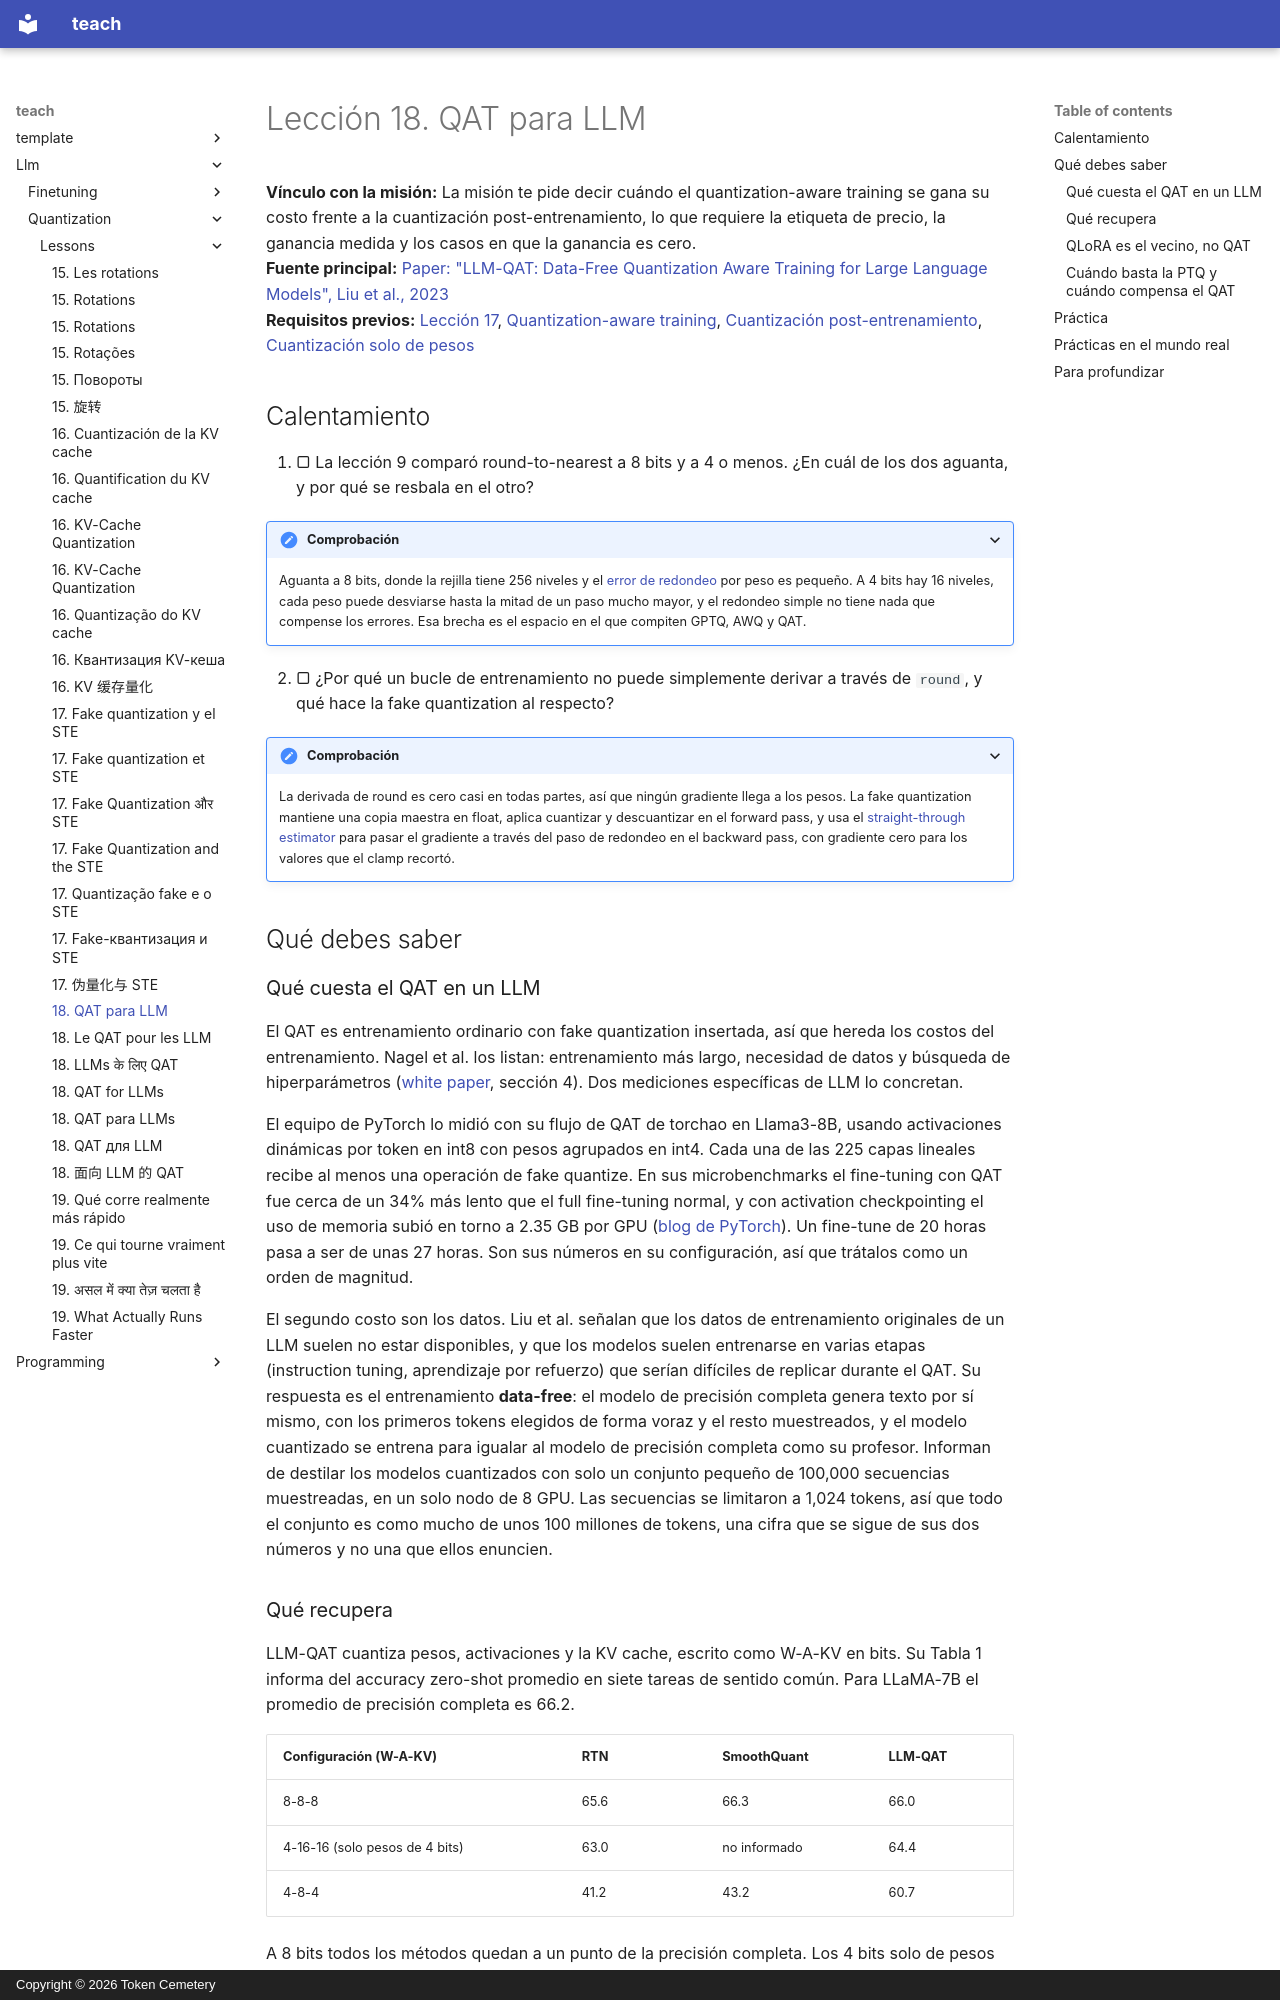

repository: TokenCemetery/teach · page: llm/quantization/lessons/0018-qat-for-llms.es/index.html · generator: mkdocs · copyright: Copyright © 2026 Token Cemetery

---
title: "18. QAT para LLM"
description: "Qué cuesta el quantization-aware training en un LLM, qué recupera y cuándo basta la PTQ"
type: lesson
---

# Lección 18. QAT para LLM

**Vínculo con la misión:** La misión te pide decir cuándo el quantization-aware training se gana su costo frente a la cuantización post-entrenamiento, lo que requiere la etiqueta de precio, la ganancia medida y los casos en que la ganancia es cero.
**Fuente principal:** [Paper: "LLM-QAT: Data-Free Quantization Aware Training for Large Language Models", Liu et al., 2023](https://arxiv.org/abs/2305.17888)
**Requisitos previos:** [Lección 17](0017-fake-quantization-and-the-ste.md), [Quantization-aware training](../GLOSSARY.md), [Cuantización post-entrenamiento](../GLOSSARY.md), [Cuantización solo de pesos](../GLOSSARY.md)

## Calentamiento

1. ▢ La lección 9 comparó round-to-nearest a 8 bits y a 4 o menos. ¿En cuál de los dos aguanta, y por qué se resbala en el otro?

<details markdown="1"><summary>Comprobación</summary>

Aguanta a 8 bits, donde la rejilla tiene 256 niveles y el [error de redondeo](../GLOSSARY.md) por peso es pequeño. A 4 bits hay 16 niveles, cada peso puede desviarse hasta la mitad de un paso mucho mayor, y el redondeo simple no tiene nada que compense los errores. Esa brecha es el espacio en el que compiten GPTQ, AWQ y QAT.

</details>

2. ▢ ¿Por qué un bucle de entrenamiento no puede simplemente derivar a través de `round`, y qué hace la fake quantization al respecto?

<details markdown="1"><summary>Comprobación</summary>

La derivada de round es cero casi en todas partes, así que ningún gradiente llega a los pesos. La fake quantization mantiene una copia maestra en float, aplica cuantizar y descuantizar en el forward pass, y usa el [straight-through estimator](../GLOSSARY.md) para pasar el gradiente a través del paso de redondeo en el backward pass, con gradiente cero para los valores que el clamp recortó.

</details>

## Qué debes saber

### Qué cuesta el QAT en un LLM

El QAT es entrenamiento ordinario con fake quantization insertada, así que hereda los costos del entrenamiento. Nagel et al. los listan: entrenamiento más largo, necesidad de datos y búsqueda de hiperparámetros ([white paper](https://arxiv.org/abs/2106.08295), sección 4). Dos mediciones específicas de LLM lo concretan.

El equipo de PyTorch lo midió con su flujo de QAT de torchao en Llama3-8B, usando activaciones dinámicas por token en int8 con pesos agrupados en int4. Cada una de las 225 capas lineales recibe al menos una operación de fake quantize. En sus microbenchmarks el fine-tuning con QAT fue cerca de un 34% más lento que el full fine-tuning normal, y con activation checkpointing el uso de memoria subió en torno a 2.35 GB por GPU ([blog de PyTorch](https://pytorch.org/blog/quantization-aware-training/)). Un fine-tune de 20 horas pasa a ser de unas 27 horas. Son sus números en su configuración, así que trátalos como un orden de magnitud.

El segundo costo son los datos. Liu et al. señalan que los datos de entrenamiento originales de un LLM suelen no estar disponibles, y que los modelos suelen entrenarse en varias etapas (instruction tuning, aprendizaje por refuerzo) que serían difíciles de replicar durante el QAT. Su respuesta es el entrenamiento **data-free**: el modelo de precisión completa genera texto por sí mismo, con los primeros tokens elegidos de forma voraz y el resto muestreados, y el modelo cuantizado se entrena para igualar al modelo de precisión completa como su profesor. Informan de destilar los modelos cuantizados con solo un conjunto pequeño de 100,000 secuencias muestreadas, en un solo nodo de 8 GPU. Las secuencias se limitaron a 1,024 tokens, así que todo el conjunto es como mucho de unos 100 millones de tokens, una cifra que se sigue de sus dos números y no una que ellos enuncien.
